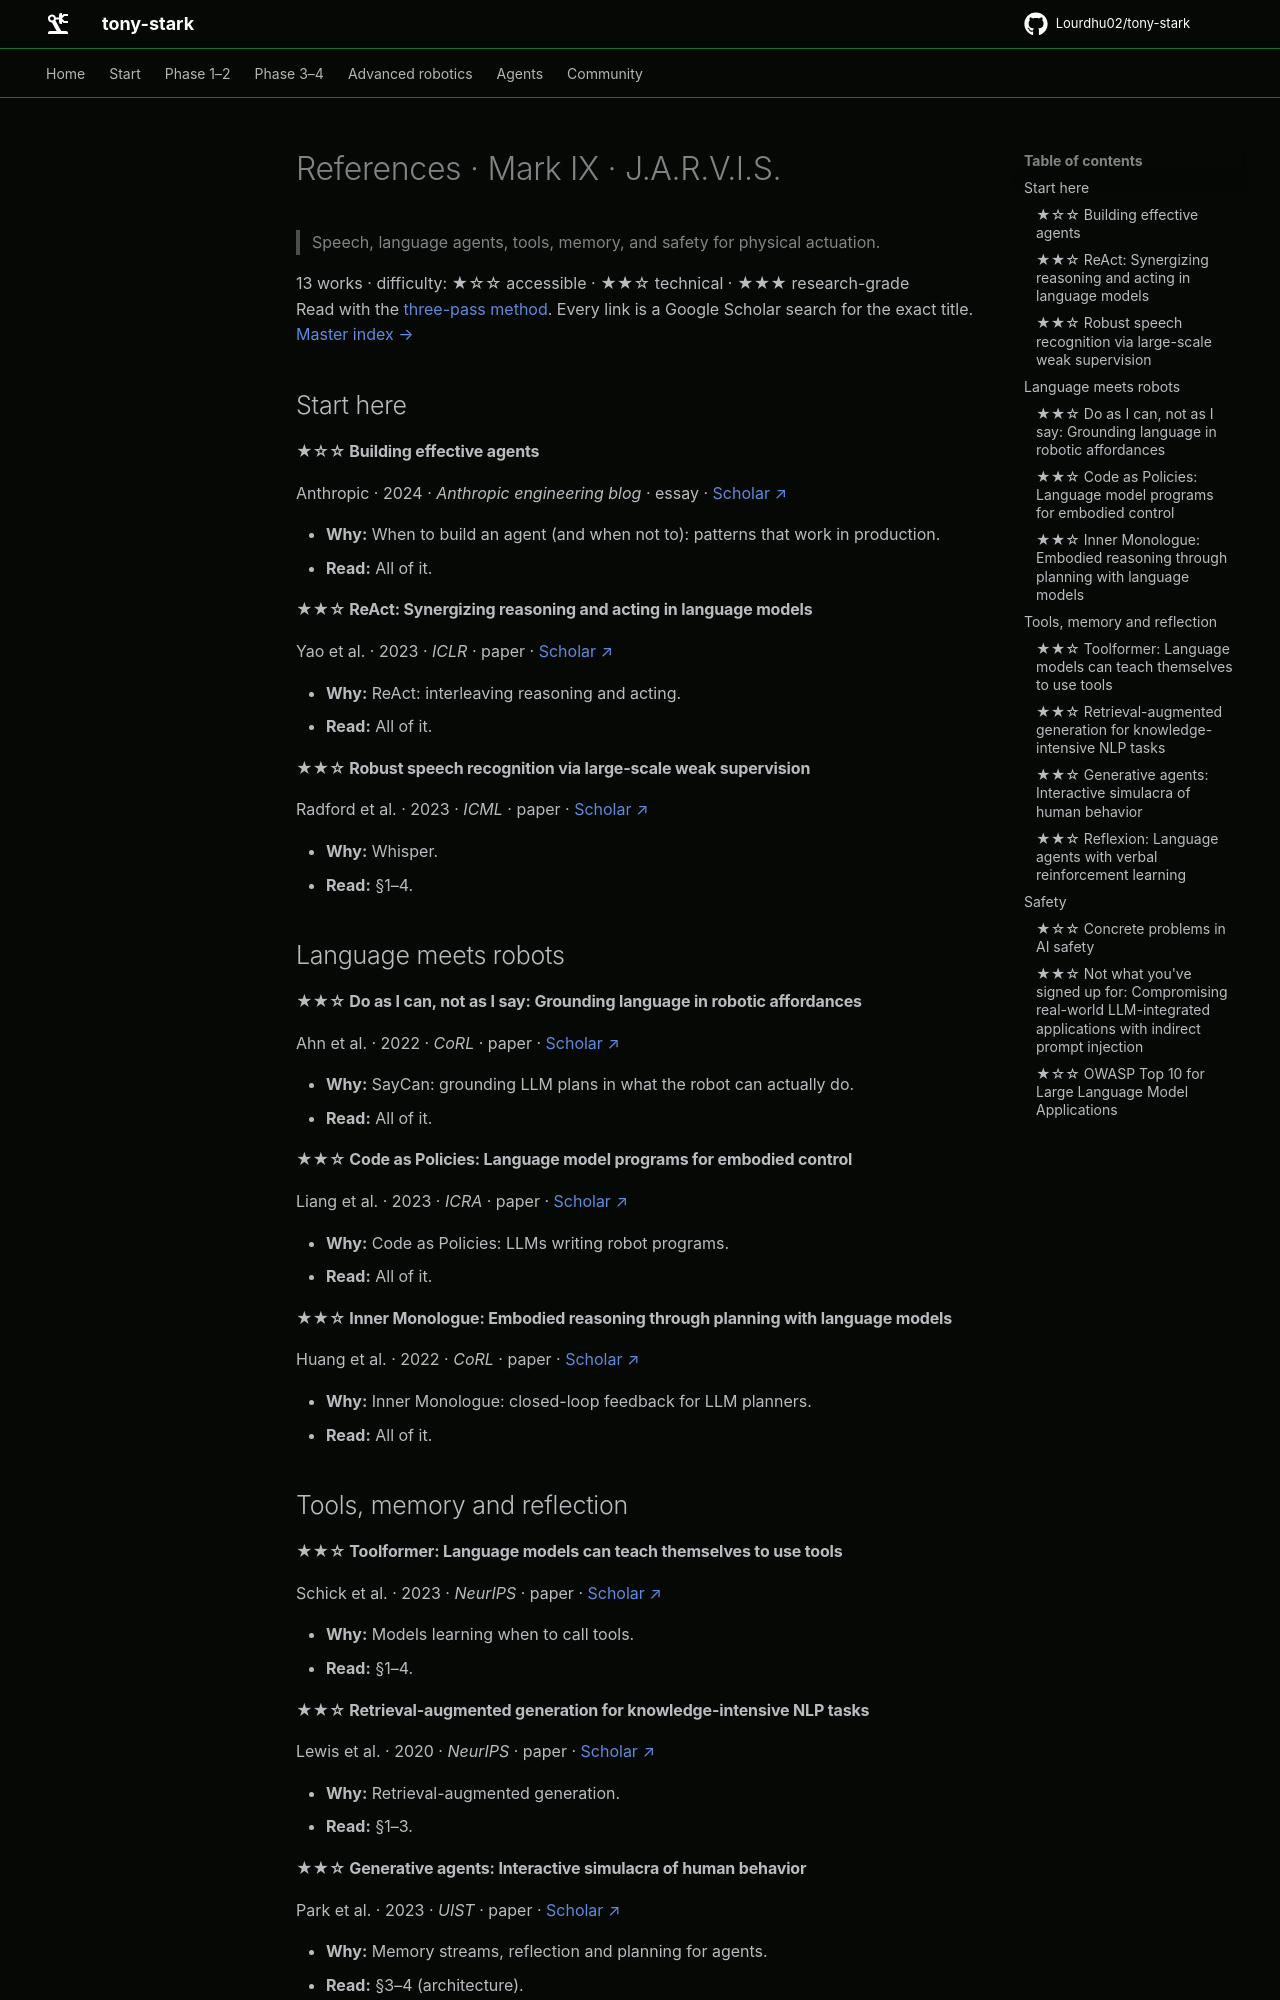

repository: Lourdhu02/tony-stark · page: marks/mark-09-jarvis/REFERENCES/index.html · generator: mkdocs

<!-- GENERATED by tools/refs/generate.py from tools/refs/catalog.py. Edit the catalog, not this file. -->

# References · Mark IX · J.A.R.V.I.S.

> Speech, language agents, tools, memory, and safety for physical actuation.

13 works · difficulty: ★☆☆ accessible · ★★☆ technical · ★★★ research-grade  
Read with the [three-pass method](../../docs/papers.md#how-to-read-a-paper). Every link is a Google Scholar search for the exact title. [Master index →](../../docs/papers.md)

## Start here

#### ★☆☆ Building effective agents

Anthropic · 2024 · *Anthropic engineering blog* · essay · [Scholar ↗](https://scholar.google.com/scholar?q=%22Building%20effective%20agents%22)

- **Why:** When to build an agent (and when not to): patterns that work in production.
- **Read:** All of it.

#### ★★☆ ReAct: Synergizing reasoning and acting in language models

Yao et al. · 2023 · *ICLR* · paper · [Scholar ↗](https://scholar.google.com/scholar?q=%22ReAct%3A%20Synergizing%20reasoning%20and%20acting%20in%20language%20models%22)

- **Why:** ReAct: interleaving reasoning and acting.
- **Read:** All of it.

#### ★★☆ Robust speech recognition via large-scale weak supervision

Radford et al. · 2023 · *ICML* · paper · [Scholar ↗](https://scholar.google.com/scholar?q=%22Robust%20speech%20recognition%20via%20large-scale%20weak%20supervision%22)

- **Why:** Whisper.
- **Read:** §1–4.

## Language meets robots

#### ★★☆ Do as I can, not as I say: Grounding language in robotic affordances

Ahn et al. · 2022 · *CoRL* · paper · [Scholar ↗](https://scholar.google.com/scholar?q=%22Do%20as%20I%20can%2C%20not%20as%20I%20say%3A%20Grounding%20language%20in%20robotic%20affordances%22)

- **Why:** SayCan: grounding LLM plans in what the robot can actually do.
- **Read:** All of it.

#### ★★☆ Code as Policies: Language model programs for embodied control

Liang et al. · 2023 · *ICRA* · paper · [Scholar ↗](https://scholar.google.com/scholar?q=%22Code%20as%20Policies%3A%20Language%20model%20programs%20for%20embodied%20control%22)

- **Why:** Code as Policies: LLMs writing robot programs.
- **Read:** All of it.

#### ★★☆ Inner Monologue: Embodied reasoning through planning with language models

Huang et al. · 2022 · *CoRL* · paper · [Scholar ↗](https://scholar.google.com/scholar?q=%22Inner%20Monologue%3A%20Embodied%20reasoning%20through%20planning%20with%20language%20models%22)

- **Why:** Inner Monologue: closed-loop feedback for LLM planners.
- **Read:** All of it.

## Tools, memory and reflection

#### ★★☆ Toolformer: Language models can teach themselves to use tools

Schick et al. · 2023 · *NeurIPS* · paper · [Scholar ↗](https://scholar.google.com/scholar?q=%22Toolformer%3A%20Language%20models%20can%20teach%20themselves%20to%20use%20tools%22)

- **Why:** Models learning when to call tools.
- **Read:** §1–4.

#### ★★☆ Retrieval-augmented generation for knowledge-intensive NLP tasks

Lewis et al. · 2020 · *NeurIPS* · paper · [Scholar ↗](https://scholar.google.com/scholar?q=%22Retrieval-augmented%20generation%20for%20knowledge-intensive%20NLP%20tasks%22)

- **Why:** Retrieval-augmented generation.
- **Read:** §1–3.

#### ★★☆ Generative agents: Interactive simulacra of human behavior

Park et al. · 2023 · *UIST* · paper · [Scholar ↗](https://scholar.google.com/scholar?q=%22Generative%20agents%3A%20Interactive%20simulacra%20of%20human%20behavior%22)

- **Why:** Memory streams, reflection and planning for agents.
- **Read:** §3–4 (architecture).
